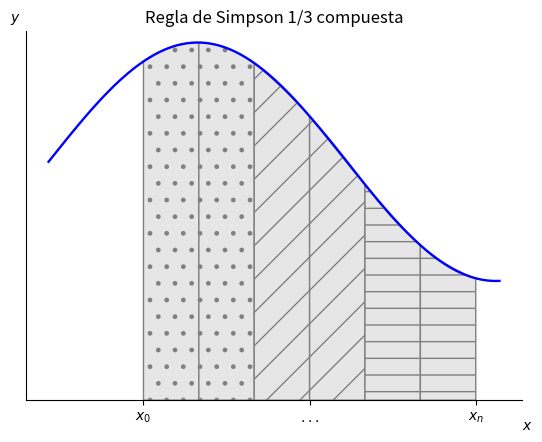

Here is the Python script that generated this plot:
import numpy as np
from scipy.interpolate import lagrange
import matplotlib.pyplot as plt
from matplotlib.patches import Polygon


def func(x):
    #return -(x - 3) * (x - 5)*(-x+3)  + 85
    return np.sin(x/2)+2


a, b = 2, 9  # integral limits

x = np.linspace(0, 9.5,200)
y = func(x)

fig, ax = plt.subplots()
ax.plot(x, y, 'b', linewidth=1.7)
ax.set_ylim(bottom=0)
plt.title('Regla de Simpson 1/3 compuesta')

# Make the shaded region

n=6
h=(b-a)/n
x0,x1,x2=a,a+h,a+2*h
i=0
patterns=('.','x','/','\\','-','.','o','*','\\','/','-','x','+')
for i in range(0,n,2):
    print(x0,x1,x2)
    xx=np.array([x0,x1,x2])
    yy=np.array([func(x0),func(x1),func(x2)])
    pol=lagrange(xx,yy)
    
    ix = np.linspace(x0,x1)
    iy = pol(ix)
    verts = [(x0, 0), *zip(ix,iy),(x1, 0)]
    poly = Polygon(verts, facecolor='0.9', edgecolor='0.5',hatch=patterns[i])
    ax.add_patch(poly)
    
    ix = np.linspace(x1,x2)
    iy = pol(ix)
    verts = [(x1, 0), *zip(ix,iy),(x2, 0)]
    poly = Polygon(verts, facecolor='0.9', edgecolor='0.5',hatch=patterns[i])
    ax.add_patch(poly)
    
    x0,x1,x2=x2,x2+h,x2+2*h

fig.text(0.9, 0.05, '$x$')
fig.text(0.1, 0.9, '$y$')

ax.spines['right'].set_visible(False)
ax.spines['top'].set_visible(False)
ax.xaxis.set_ticks_position('bottom')

ax.set_xticks((a,(a+b)/2, b))
ax.set_xticklabels(('$x_0$','$...$', '$x_n$'))
ax.set_yticks([])

plt.show()
fig.savefig("integral_simp13C.pdf", bbox_inches='tight')